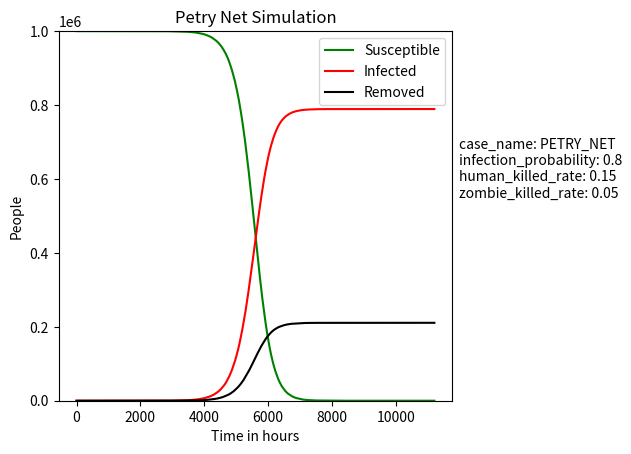

Reproduce this figure in Python. (Note: this script raises an exception after producing the figure.)
import random

import matplotlib.pyplot as plt
import numpy as np

case = {
    "case_name": "PETRY_NET",
    "infection_probability": 0.8,
    "human_killed_rate": 0.15,
    "zombie_killed_rate": 0.05,
}

population = {"susceptible": 999999, "infected": 1, "removed": 0}


def petry(population, case):
    if population["susceptible"] <= 0 & population["infected"] <= 0:
        return population
    zombie_encounter_chance = (
        population["infected"]
        * population["susceptible"]
        / (
            (population["infected"] + population["susceptible"])
            * (population["infected"] + population["susceptible"])
            / 4
        )
    )
    infection_chance = zombie_encounter_chance * case["infection_probability"]
    human_killed_chance = zombie_encounter_chance * case["human_killed_rate"]
    zombie_killed_chance = zombie_encounter_chance * case["zombie_killed_rate"]
    all_chances = infection_chance + human_killed_chance + zombie_killed_chance
    decider = random.random()
    if decider < infection_chance:
        return infection(population)
    elif decider < (infection_chance + human_killed_chance):
        return human_killed(population)
    elif decider < all_chances:
        return zombie_killed(population)


def infection(population):
    population["susceptible"] -= 1
    population["infected"] += 1
    return population


def human_killed(population):
    population["susceptible"] -= 1
    population["removed"] += 1
    return population


def zombie_killed(population):
    population["infected"] -= 1
    population["removed"] += 1
    return population


def print_dict(dict):
    res = ""
    for key, value in dict.items():
        res += str(key) + ": " + str(value) + "\n"
    return res


def main():
    results = [[], [], []]
    moves = 10000000
    step_size = int((population["susceptible"] + population["infected"]) / 1000)
    counter = 0
    for i in range(moves):
        petry(population, case)
        counter += 1
        if counter == step_size:
            results[0].append(population["susceptible"])
            results[1].append(population["infected"])
            results[2].append(population["removed"])
            step_size = int((population["susceptible"] + population["infected"]) / 1000)
            counter = 0
    plt.plot(np.arange(len(results[0])), results[0], label="Susceptible", color="g")
    plt.plot(np.arange(len(results[0])), results[1], label="Infected", color="r")
    plt.plot(np.arange(len(results[0])), results[2], label="Removed", color="black")
    plt.xlabel("Time in hours")
    plt.ylabel("People")
    plt.title("Petry Net Simulation")
    plt.ylim(0, 1000000)
    plt.legend()
    plt.subplots_adjust(right=0.74)
    plt.gcf().text(x=0.75, y=0.5, s=print_dict(case))
    plt.savefig("figures/" + case["case_name"] + ".png", bbox_inches="tight")
    plt.show()


if __name__ == "__main__":
    main()
